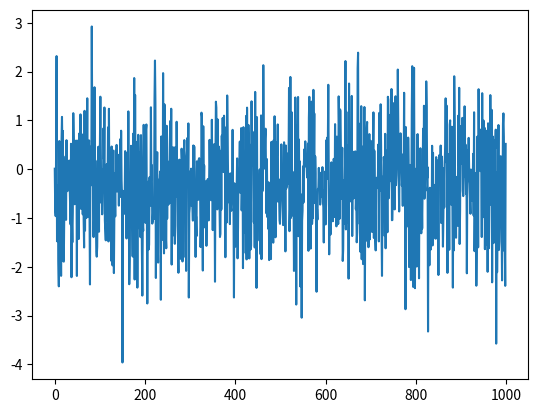

The matplotlib source for this figure:
import numpy as np
import random
import matplotlib.pyplot as plt


def generate_bandit(mean, variance, k):
    bandits = []
    for _ in range(k):
        bandits.append(np.random.normal(loc = mean, scale = variance, size = 100))

    return bandits


def generate_rewards(bandits, variance): # generate reward function with mean is random selected in bandits
    rewards = []
    for bandit in bandits:
        mean = np.random.choice(bandit)
        rewards.append(np.random.normal(loc = mean, scale = variance, size = 1000))

    return rewards


if __name__ == "__main__":
    k = 10
    x_axis = list(range(1000))
    variance = 1
    true_value_mean = 1
    bandits = generate_bandit(true_value_mean, variance, k)
    rewards = generate_rewards(bandits, variance)
    plt.plot(x_axis, rewards[0])
    plt.show()
